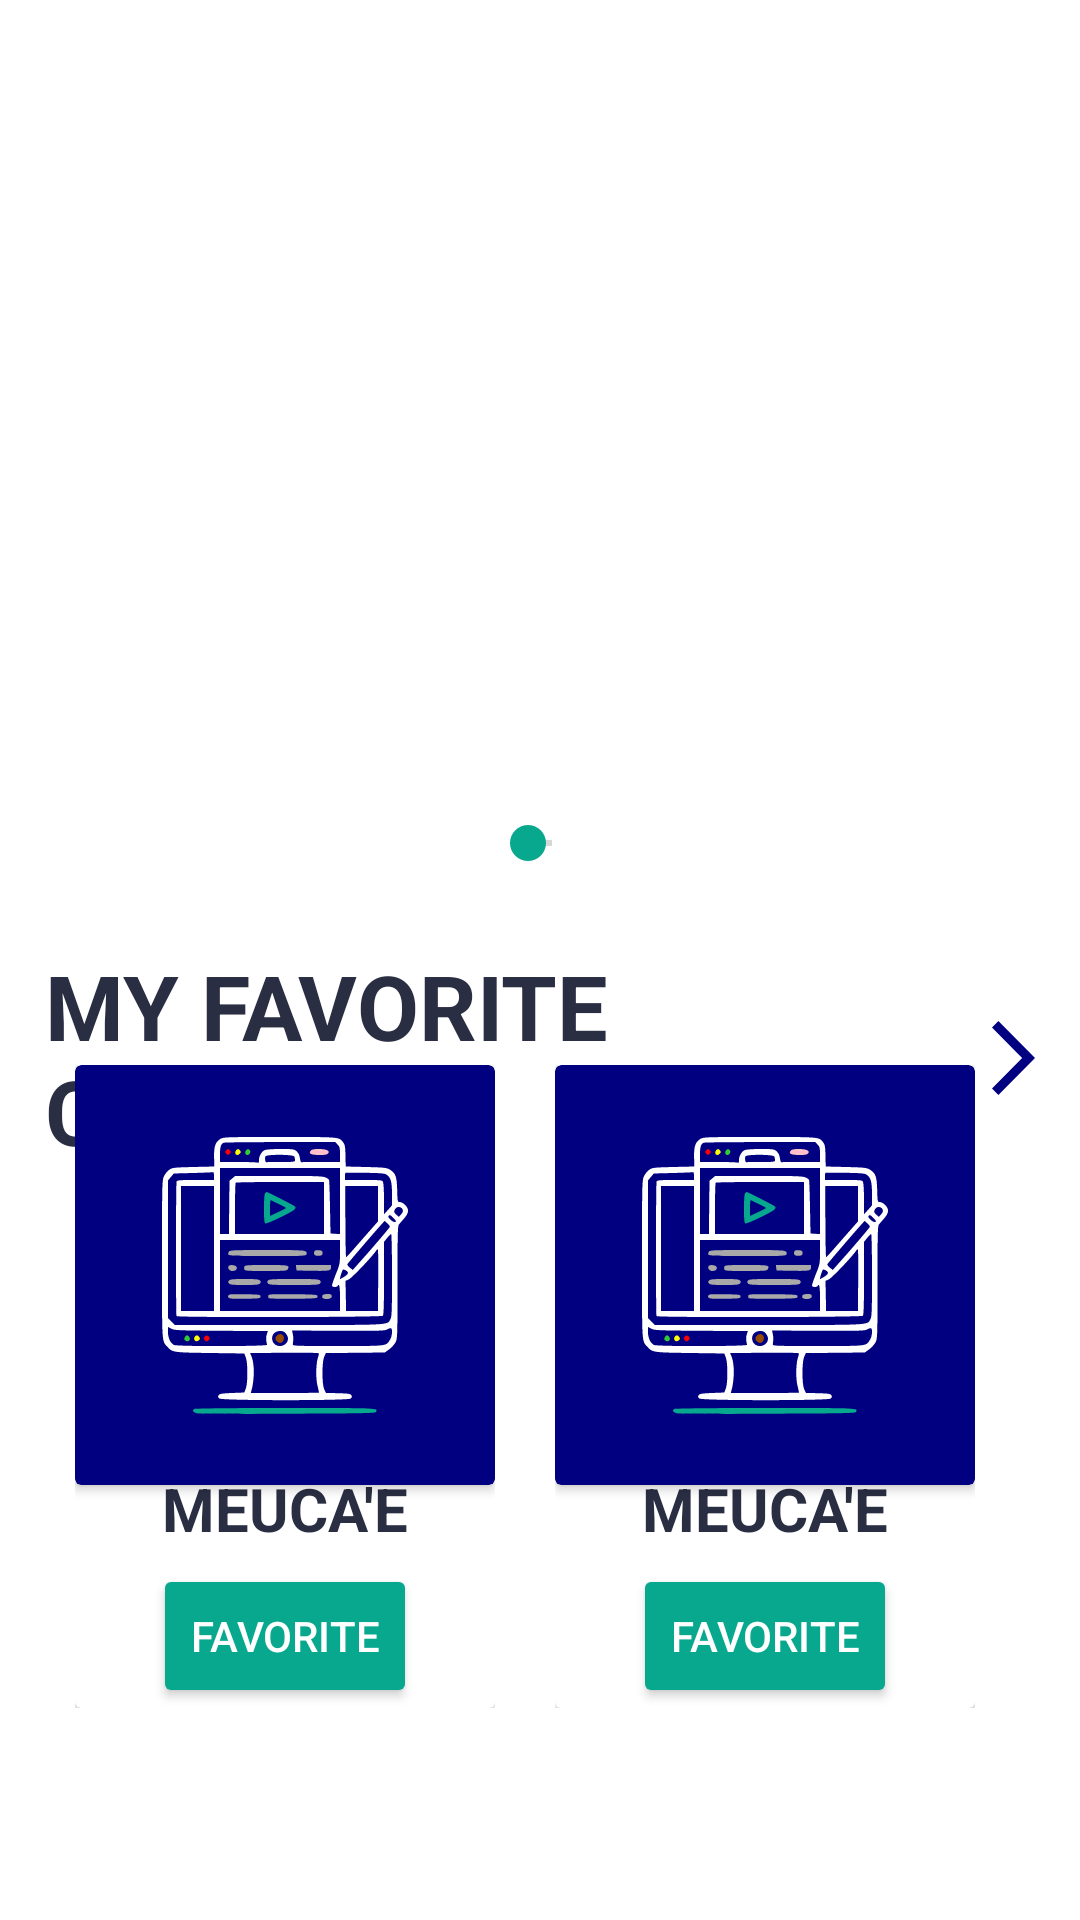

Reconstruct the res/layout file that produces this screen, plus the resources it refers to.
<!-- AndroidManifest.xml: application theme Theme.Media -->
<!-- res/layout/fragment_home.xml -->
<?xml version="1.0" encoding="utf-8"?>
<androidx.constraintlayout.widget.ConstraintLayout
    xmlns:android="http://schemas.android.com/apk/res/android"
    xmlns:app="http://schemas.android.com/apk/res-auto"
    app:layout_behavior="@string/appbar_scrolling_view_behavior"
    xmlns:tools="http://schemas.android.com/tools"
    android:layout_width="match_parent"
    android:layout_height="match_parent"
    tools:context=".ui.home.HomeFragment"
    android:id="@+id/drawer_layout"
    tools:showIn="@layout/activity_main"
    android:fitsSystemWindows="true"
    tools:openDrawer="start">

    <androidx.core.widget.NestedScrollView
        android:layout_width="match_parent"
        android:layout_height="match_parent">

        <LinearLayout
            android:layout_width="match_parent"
            android:layout_height="wrap_content"
            android:orientation="vertical">

            <RelativeLayout
                android:layout_width="match_parent"
                android:layout_height="match_parent"
                android:backgroundTint="@color/navy">

                <androidx.viewpager2.widget.ViewPager2
                    android:layout_width="wrap_content"
                    android:layout_height="300dp"/>
                <SeekBar
                    android:id="@+id/slide"
                    android:layout_width="wrap_content"
                    android:layout_height="wrap_content"
                    android:layout_alignParentBottom="true"
                    android:layout_centerHorizontal="true"
                    android:layout_marginBottom="162dp"
                    android:padding="10dp"/>
            </RelativeLayout>

            <RelativeLayout
                android:layout_width="match_parent"
                android:layout_height="match_parent"
                android:padding="15dp">
                <TextView
                    android:id="@+id/myfavorite"
                    android:layout_width="match_parent"
                    android:layout_height="wrap_content"
                    android:text="@string/my_favorite_content"
                    android:textColor="@color/miniTitle"
                    android:textSize="30sp"
                    android:textStyle="bold"
                    app:drawableRightCompat="@drawable/ic_right_icon" />

                <ScrollView
                    android:layout_width="match_parent"
                    android:layout_height="match_parent"
                    android:layout_marginTop="10dp">
                    <LinearLayout
                        android:layout_width="match_parent"
                        android:layout_height="wrap_content"
                        android:orientation="horizontal">
                        <include layout="@layout/favorite"/>
                        <include layout="@layout/favorite"/>
                        <include layout="@layout/favorite"/>
                        <include layout="@layout/favorite"/>
                        <include layout="@layout/favorite"/>
                    </LinearLayout>
                </ScrollView>
            </RelativeLayout>

        </LinearLayout>
    </androidx.core.widget.NestedScrollView>
</androidx.constraintlayout.widget.ConstraintLayout>
<!-- res/layout/activity_main.xml (included above) -->
<?xml version="1.0" encoding="utf-8"?>
<androidx.constraintlayout.widget.ConstraintLayout xmlns:android="http://schemas.android.com/apk/res/android"
    xmlns:app="http://schemas.android.com/apk/res-auto"
    xmlns:tools="http://schemas.android.com/tools"
    android:id="@+id/container"
    android:layout_width="match_parent"
    android:layout_height="match_parent"
    android:paddingTop="?attr/actionBarSize">

    <include
        android:id="@+id/include"
        layout="@layout/fragment_home"
        android:layout_width="match_parent"
        android:layout_height="match_parent"
        tools:layout_editor_absoluteY="56dp" />

    <com.google.android.material.bottomnavigation.BottomNavigationView
        android:id="@+id/nav_view"
        android:layout_width="0dp"
        android:layout_height="wrap_content"
        android:layout_marginStart="0dp"
        android:layout_marginEnd="0dp"
        android:background="?android:attr/windowBackground"
        app:layout_constraintBottom_toBottomOf="parent"
        app:layout_constraintLeft_toLeftOf="parent"
        app:layout_constraintRight_toRightOf="parent"
        app:menu="@menu/bottom_nav_menu" />

</androidx.constraintlayout.widget.ConstraintLayout>
<!-- res/layout/favorite.xml (included above) -->
<LinearLayout
    xmlns:android="http://schemas.android.com/apk/res/android"
    xmlns:app="http://schemas.android.com/apk/res-auto"
    xmlns:tools="http://schemas.android.com/tools"
    android:layout_width="wrap_content"
    android:layout_height="wrap_content"
    android:orientation="vertical"
    android:layout_marginTop="20dp"
    android:padding="10dp">

    <androidx.cardview.widget.CardView
        android:layout_width="wrap_content"
        android:layout_height="wrap_content"
        android:outlineAmbientShadowColor="@color/black"
        app:cardBackgroundMode="outline">

        <androidx.cardview.widget.CardView
            android:layout_width="wrap_content"
            android:layout_height="wrap_content"
            app:cardBackgroundColor="@color/navy">

            <ImageView
                android:layout_width="wrap_content"
                android:layout_height="wrap_content"
                android:layout_gravity="center"
                android:layout_margin="10dp"
                android:adjustViewBounds="true"
                android:cropToPadding="true"
                android:maxWidth="120dp"
                android:src="@drawable/ic_content"
                tools:ignore="ContentDescription" />

        </androidx.cardview.widget.CardView>

        <LinearLayout
            android:layout_width="match_parent"
            android:layout_height="wrap_content"
            android:layout_marginTop="23mm"
            android:orientation="vertical"
            android:layout_gravity="center_horizontal">

            <TextView
                android:layout_width="match_parent"
                android:layout_height="match_parent"
                android:layout_marginBottom="5dp"
                android:gravity="center"
                android:text="MEUCA'E"
                android:textColor="@color/miniTitle"
                android:textSize="20sp"
                android:textStyle="bold" />

            <Button
                android:layout_width="match_parent"
                android:layout_height="wrap_content"
                android:layout_gravity="center"
                android:backgroundTint="@color/teal_200"
                android:text="Favorite"
                android:textColor="@color/white" />

        </LinearLayout>

    </androidx.cardview.widget.CardView>

</LinearLayout>
<!-- resources referenced by this layout -->
<resources>
  <color name="black">#FF000000</color>
  <color name="miniTitle">#2A2E43</color>
  <color name="navy">#000080</color>
  <color name="teal_200">#FF07A88E</color>
  <color name="white">#FFFFFFFF</color>
  <!-- drawable ic_content: vector/xml drawable (drawable, 8322 chars, omitted) -->
  <!-- drawable ic_right_icon (drawable-v24) -->
  <vector xmlns:android="http://schemas.android.com/apk/res/android"
      android:width="14.4dp"
      android:height="24.511dp"
      android:viewportWidth="14.4"
      android:viewportHeight="24.511">
    <path
        android:pathData="M10.1,12.256l-0,-0L0,22.366 2.145,24.511 14.4,12.256 2.145,0 0,2.145 8.579,10.724l-0,-0Z"
        android:fillColor="@color/navy"/>
  </vector>
  <string name="my_favorite_content">MY FAVORITE CONTENT</string>
  <style name="Theme.Media" parent="Theme.MaterialComponents.DayNight.DarkActionBar">
          
          <item name="colorPrimary">@color/purple_500</item>
          <item name="colorPrimaryVariant">@color/purple_700</item>
          <item name="colorOnPrimary">@color/white</item>
          
          <item name="colorSecondary">@color/teal_200</item>
          <item name="colorSecondaryVariant">@color/teal_700</item>
          <item name="colorOnSecondary">@color/black</item>
          
          <item name="android:statusBarColor" tools:targetApi="21">?attr/colorPrimaryVariant</item>
          
      </style>
  <color name="purple_500">#FF9C27B0</color>
  <color name="purple_700">#FF3700B3</color>
  <color name="teal_700">#FF018786</color>
</resources>
